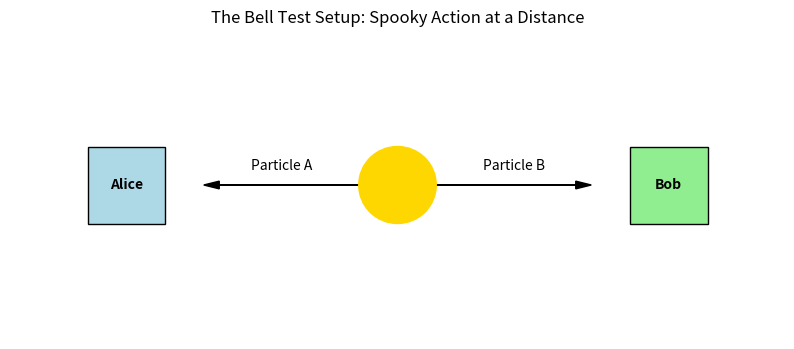

Here is the Python script that generated this plot:
import matplotlib.pyplot as plt
import matplotlib.patches as patches

def draw_entanglement_setup():
    fig, ax = plt.subplots(figsize=(10, 4))
    
    # Source
    ax.add_patch(patches.Circle((5, 2), 0.5, color='gold', zorder=10))
    ax.text(5, 2, 'Source', ha='center', va='center', fontweight='bold')
    
    # Alice
    ax.add_patch(patches.Rectangle((1, 1.5), 1, 1, facecolor='lightblue', edgecolor='black'))
    ax.text(1.5, 2, 'Alice', ha='center', va='center', fontweight='bold')
    
    # Bob
    ax.add_patch(patches.Rectangle((8, 1.5), 1, 1, facecolor='lightgreen', edgecolor='black'))
    ax.text(8.5, 2, 'Bob', ha='center', va='center', fontweight='bold')
    
    # Entangled Particles
    # Left particle
    ax.arrow(4.5, 2, -1.8, 0, head_width=0.1, head_length=0.2, fc='k', ec='k')
    ax.text(3.5, 2.2, 'Particle A', ha='center')
    
    # Right particle
    ax.arrow(5.5, 2, 1.8, 0, head_width=0.1, head_length=0.2, fc='k', ec='k')
    ax.text(6.5, 2.2, 'Particle B', ha='center')
    
    # Wave connection
    x = [2.2, 3, 4, 5, 6, 7, 7.8]
    y = [2, 1.8, 2.2, 1.8, 2.2, 1.8, 2]
    # Just an artistic squiggly line to imply connection
    # Not plotting it mathematically to keep it simple diagram
    
    ax.set_xlim(0, 10)
    ax.set_ylim(0, 4)
    ax.axis('off')
    plt.title("The Bell Test Setup: Spooky Action at a Distance")
    plt.show()

draw_entanglement_setup()

import numpy as np

def simulate_bell_state_measurements(n_trials=10):
    print(f"Simulating {n_trials} measurements of Bell State |Φ+> = (|00> + |11>) / sqrt(2)\n")
    
    print("Trial | Alice | Bob  | Correlation")
    print("------|-------|------|------------")
    
    for i in range(n_trials):
        # The universe flips a coin
        outcome = np.random.choice(['00', '11'])
        
        alice_result = outcome[0]
        bob_result = outcome[1]
        
        match = "Perfect" if alice_result == bob_result else "FAIL"
        
        print(f"{i+1:5} |   {alice_result}   |   {bob_result}  | {match}")

simulate_bell_state_measurements()
